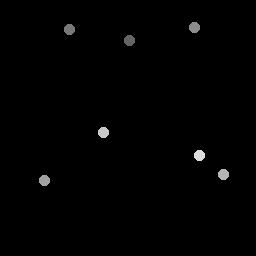

Values plotted in this chart, from the file beside it:
129.5, 41.25
70.25, 29.75
194.5, 27.75
45, 181
224, 175
104, 133
200, 156
